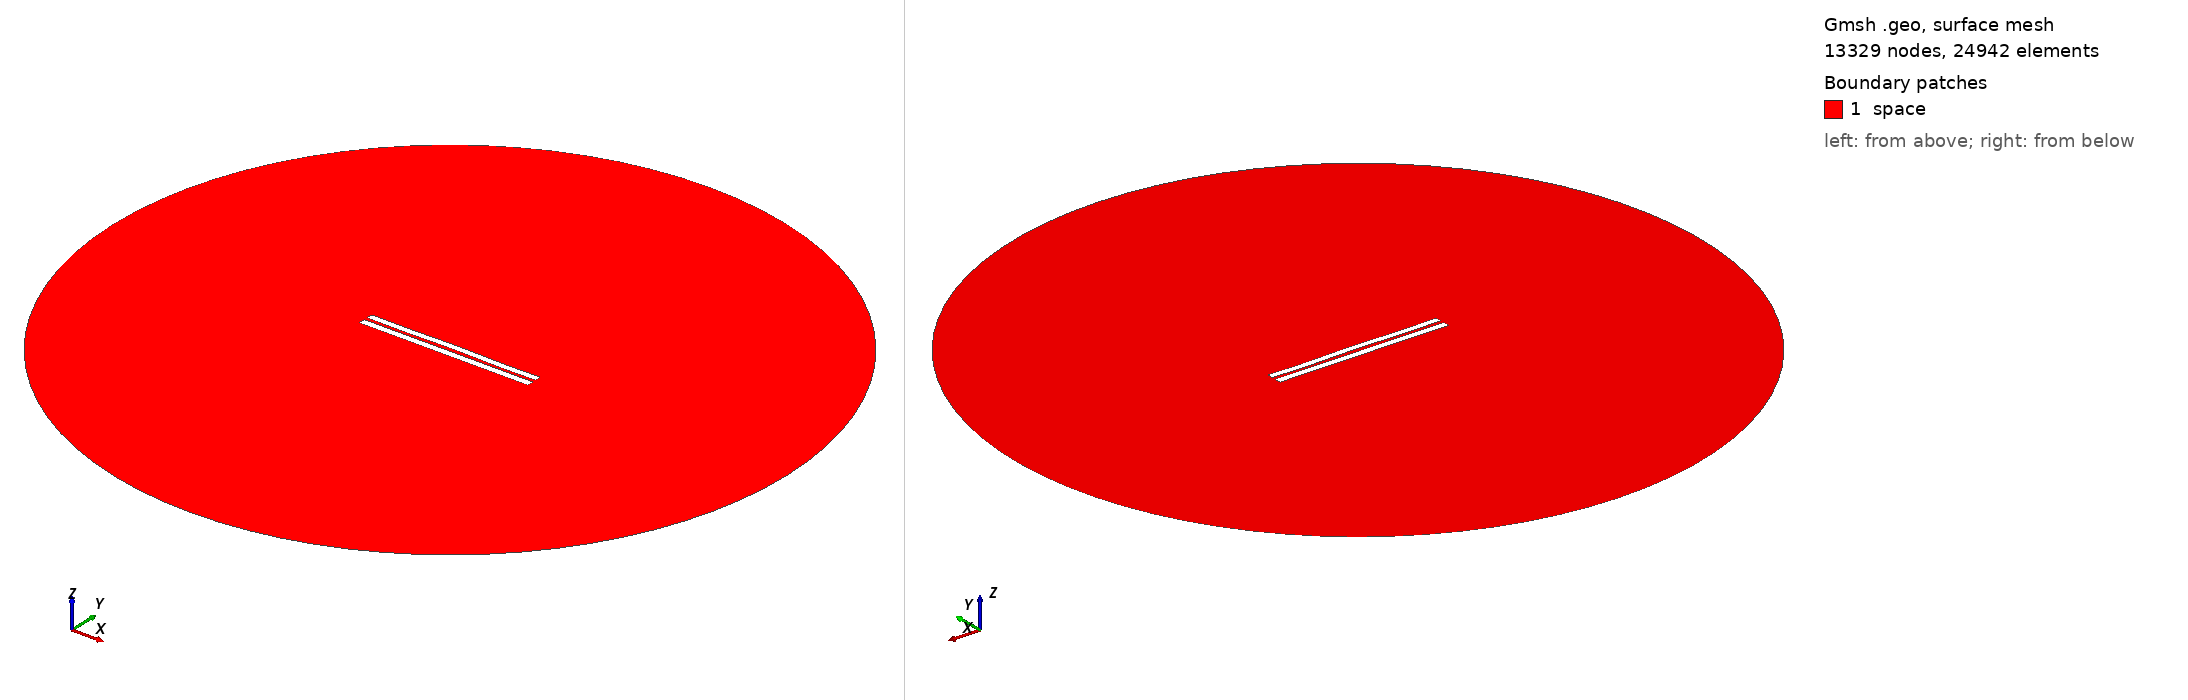

Gmsh geometry script, surface-meshed: 13329 nodes, 24942 surface elements. Boundary patches (legend numbers): 1 space. Left view from above one corner, right view from below the opposite corner. Legend entries are the model's physical surfaces. The drawing asked Gmsh for element sizes between 1% and 20% of the model's largest extent; the script's own settings can give other sizes.

=== 4586.geo (drawn) ===
//---------------------------------------
// Geometry kernel
//---------------------------------------

SetFactory("OpenCASCADE");



//---------------------------------------
// Parameters of the geometry
//---------------------------------------

// Overetch of the upper plate
overetch = 0.125;

// Distance between the plates
distance = 2.0;

// Discretization over the x axis (for the deformation)
nx = 50; 

// Length of the plate
L = 100 - overetch; 

// Number of modes
n = 4; 

// 1st mode coefficient
coeff(1) = -0.075;
beta(1) = 0.596864 * 3.1415926535 / L;

// 2nd mode coefficient
coeff(2) = 0.07499999999999998;
beta(2) = 1.49418 * 3.1415926535 / L;

// 3rd mode coefficient
coeff(3) = 0.0;
beta(3) = 2.50025 * 3.1415926535 / L;

// 4th mode coefficient
coeff(4) = -0.15;
beta(4) = 3.49999 * 3.1415926535 / L;



//---------------------------------------
// Upper plate (deformed rectangle)
//---------------------------------------

// Coordiantes of the upper plate
xmin = -50;
xmax = 50 - overetch;

// Height of the upper plate
yheight = 4 - 2 * overetch;

// Indexes of the points
UpperID[] = {};
LowerID[] = {};
LeftID[] = {};
RightID[] = {};

// Point index
p = 1;

// Horizontal edges
For i In {1:nx}
    x = xmin + (i-1)*(xmax - xmin)/(nx-1);

    y_bottom = distance / 2 + overetch;
    For j In {1:n}
        C = (Cosh(beta(j)*L) + Cos(beta(j)*L)) / (Sinh(beta(j)*L) + Sin(beta(j)*L));
        y_bottom  = y_bottom + coeff(j) * (Cosh(beta(j)*(x+50)) - Cos(beta(j)*(x+50)) - C * (Sinh(beta(j)*(x+50)) - Sin(beta(j)*(x+50))));
    EndFor

    y_top = y_bottom + yheight;

    Point(p) = {x, y_top, 0, 1.0};
    UpperID[i] = p;
    p = p + 1;

    Point(p) = {x, y_bottom, 0, 1.0};
    LowerID[i] = p;
    p = p + 1;
EndFor

// Create point lists
UpperPts[] = {}; LowerPts[] = {};
For i In {1:nx}
  UpperPts[] += {UpperID[i]};
  LowerPts[] += {LowerID[i]};
EndFor

// Build splines
Spline(1) = {UpperPts[]};
Spline(2) = {LowerPts[]};
Line(3) = {LowerPts[nx-1], UpperPts[nx-1]};
Line(4) = {LowerPts[0], UpperPts[0]};

// Build the plane surface
Curve Loop(1) = {2, 3, -1, -4};
Plane Surface(1) = {1};



//---------------------------------------
// Lower plate (rectangle)
//---------------------------------------

// Vertices
Point(1001) = {-50, -1, 0, 1.0};
Point(1002) = { 50, -1, 0, 1.0};
Point(1003) = { 50,  -5, 0, 1.0};
Point(1004) = {-50,  -5, 0, 1.0};

// Edges
Line(5) = {1001, 1002};
Line(6) = {1002, 1003};
Line(7) = {1003, 1004};
Line(8) = {1004, 1001};

// Plane surface
Line Loop(2) = {5, 6, 7, 8};
Plane Surface(2) = {2}; 



//---------------------------------------
// Outer (fictious) boundary
//---------------------------------------

// Points
Point(1005) = {0, 0, 0};       // Center
Point(1006) = {200, 0, 0};     // Start point
Point(1007) = {0, 200, 0};     // 90 degrees
Point(1008) = {-200, 0, 0};    // 180 degrees
Point(1009) = {0, -200, 0};    // 270 degrees

// Circle arcs (each needs start, center, end)
Circle(9) = {1006, 1005, 1007};
Circle(10) = {1007, 1005, 1008};
Circle(11) = {1008, 1005, 1009};
Circle(12) = {1009, 1005, 1006};

// Plane surface for the entire domain
Curve Loop(3) = {9, 10, 11, 12};
Surface(3) = {3};

// Subtract the plates from the whole domain to obtain the actual domain where we want to solve the equations
BooleanDifference{ Surface{3}; Delete; }{ Surface{1}; Surface{2}; Delete; }




//---------------------------------------
// Transfinite Lines/Curves
//---------------------------------------

// Set the number of points on the boundaries
r = 7;

// Plates
Transfinite Curve {1, 2} = 50*r Using Progression 1;
Transfinite Curve {3, 4} = 2*r Using Progression 1;
Transfinite Line {5, 7} = 50*r Using Progression 1;
Transfinite Line {6, 8} = 2*r Using Progression 1;

// Outer boundary
Transfinite Line {9, 10, 11, 12} = 20 Using Progression 1;



//---------------------------------------
// Physical groups
//---------------------------------------                

// Physical curves (boundaries)
Physical Line("force_segment", 10) = {2};
Physical Line("upper_plate", 11) = {1, 3, 4};
Physical Line("lower_plate", 12) = {5, 6, 7, 8};
Physical Line("boundary", 20) = {9, 10, 11, 12};

// Physical Surfaces
Physical Surface("space", 30) = {3};



//---------------------------------------
// 6. Generate the Mesh
//---------------------------------------

// 2D mesh generation
Mesh 2;
